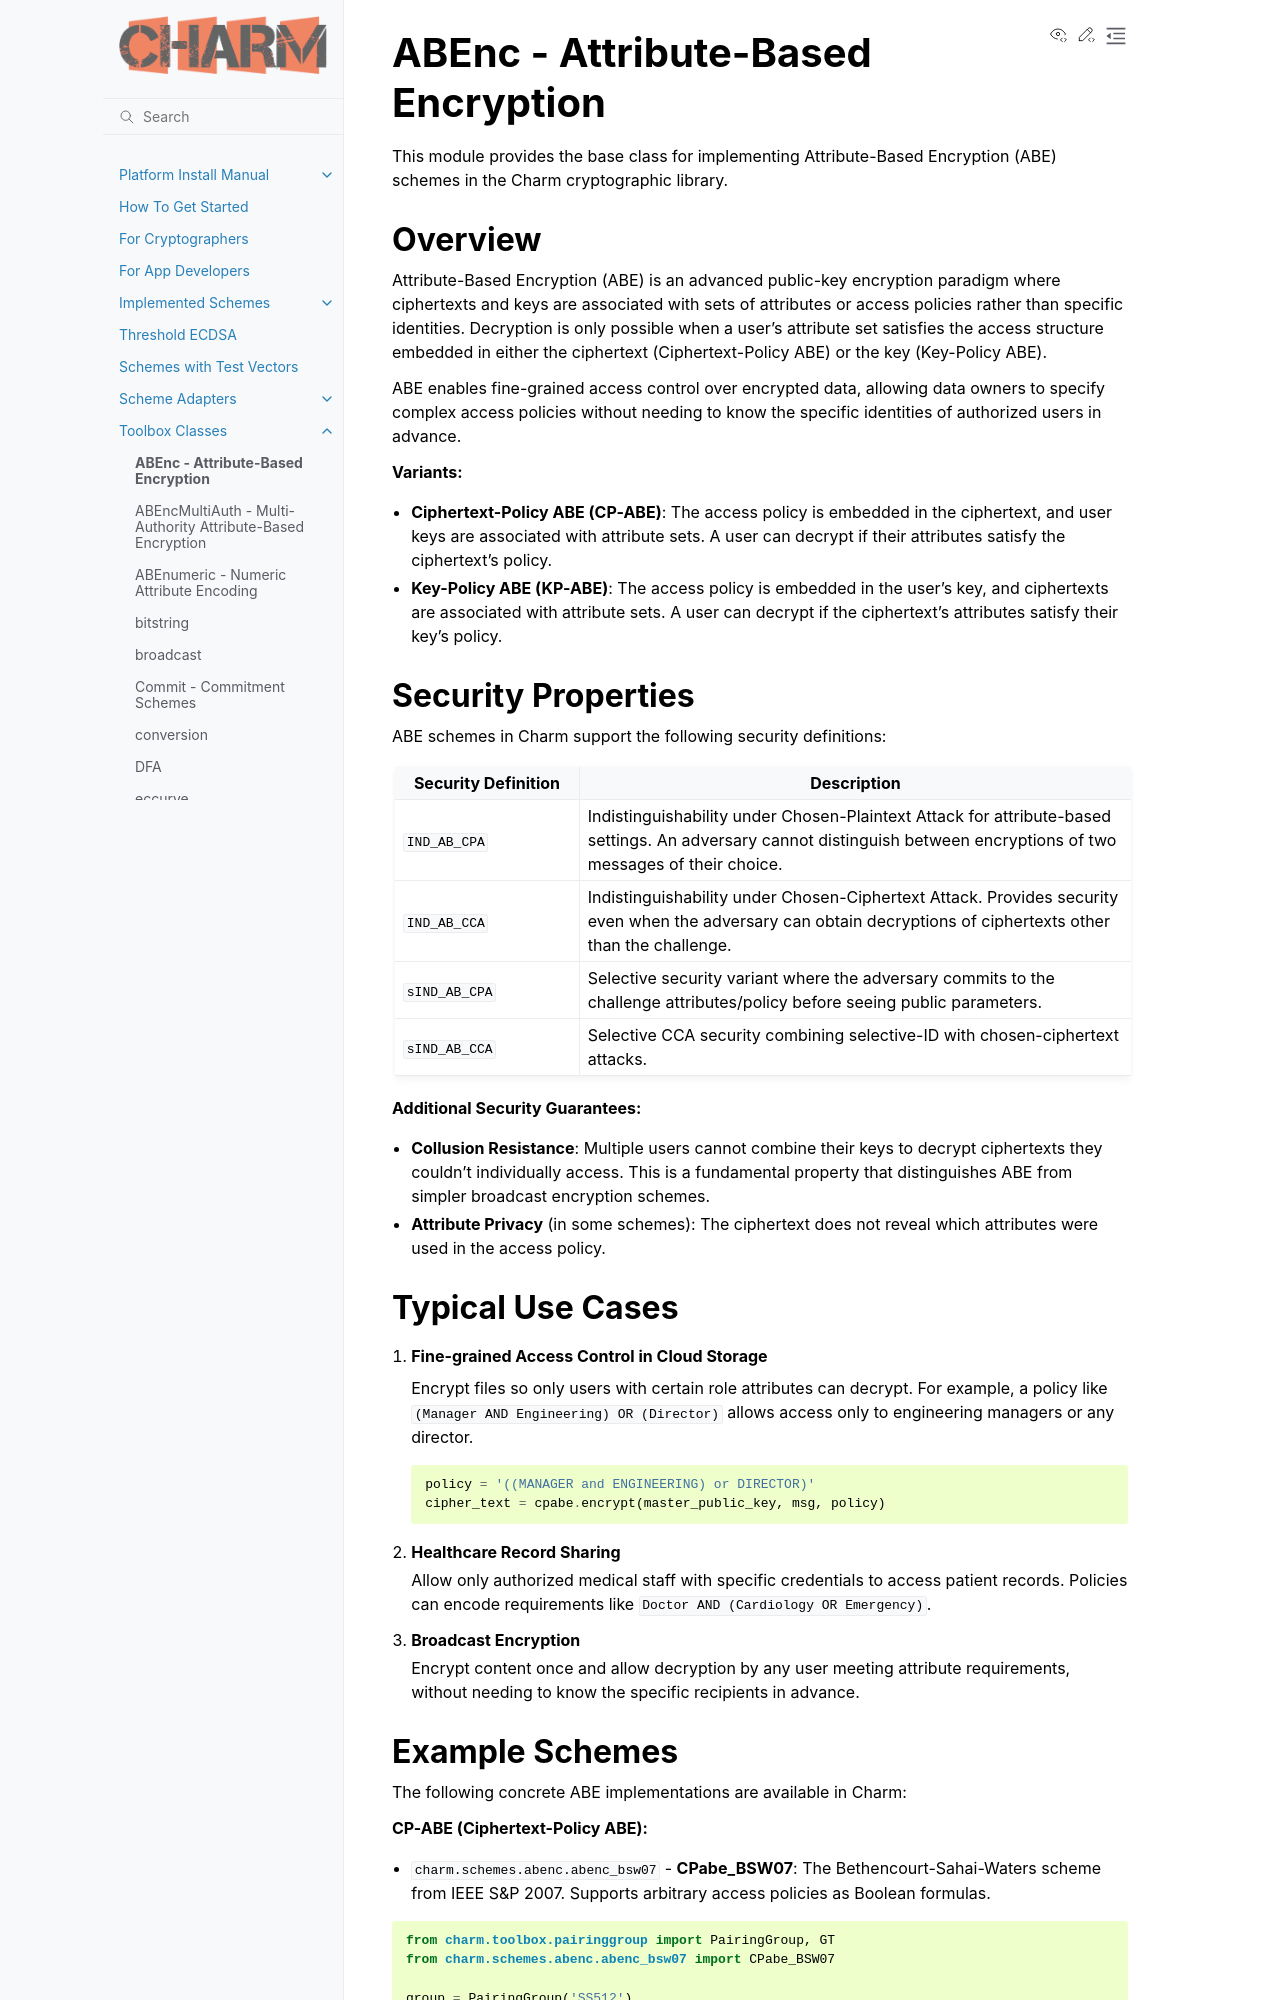

repository: JHUISI/charm · page: toolbox/ABEnc.html · generator: sphinx

ABEnc - Attribute-Based Encryption
===================================

.. module:: charm.toolbox.ABEnc
   :synopsis: Base class for Attribute-Based Encryption schemes

This module provides the base class for implementing Attribute-Based Encryption (ABE)
schemes in the Charm cryptographic library.

Overview
--------

Attribute-Based Encryption (ABE) is an advanced public-key encryption paradigm where
ciphertexts and keys are associated with sets of attributes or access policies rather
than specific identities. Decryption is only possible when a user's attribute set
satisfies the access structure embedded in either the ciphertext (Ciphertext-Policy ABE)
or the key (Key-Policy ABE).

ABE enables fine-grained access control over encrypted data, allowing data owners to
specify complex access policies without needing to know the specific identities of
authorized users in advance.

**Variants:**

- **Ciphertext-Policy ABE (CP-ABE)**: The access policy is embedded in the ciphertext,
  and user keys are associated with attribute sets. A user can decrypt if their
  attributes satisfy the ciphertext's policy.

- **Key-Policy ABE (KP-ABE)**: The access policy is embedded in the user's key, and
  ciphertexts are associated with attribute sets. A user can decrypt if the ciphertext's
  attributes satisfy their key's policy.

Security Properties
-------------------

ABE schemes in Charm support the following security definitions:

.. list-table::
   :header-rows: 1
   :widths: 25 75

   * - Security Definition
     - Description
   * - ``IND_AB_CPA``
     - Indistinguishability under Chosen-Plaintext Attack for attribute-based settings.
       An adversary cannot distinguish between encryptions of two messages of their choice.
   * - ``IND_AB_CCA``
     - Indistinguishability under Chosen-Ciphertext Attack. Provides security even when
       the adversary can obtain decryptions of ciphertexts other than the challenge.
   * - ``sIND_AB_CPA``
     - Selective security variant where the adversary commits to the challenge
       attributes/policy before seeing public parameters.
   * - ``sIND_AB_CCA``
     - Selective CCA security combining selective-ID with chosen-ciphertext attacks.

**Additional Security Guarantees:**

- **Collusion Resistance**: Multiple users cannot combine their keys to decrypt
  ciphertexts they couldn't individually access. This is a fundamental property
  that distinguishes ABE from simpler broadcast encryption schemes.

- **Attribute Privacy** (in some schemes): The ciphertext does not reveal which
  attributes were used in the access policy.
